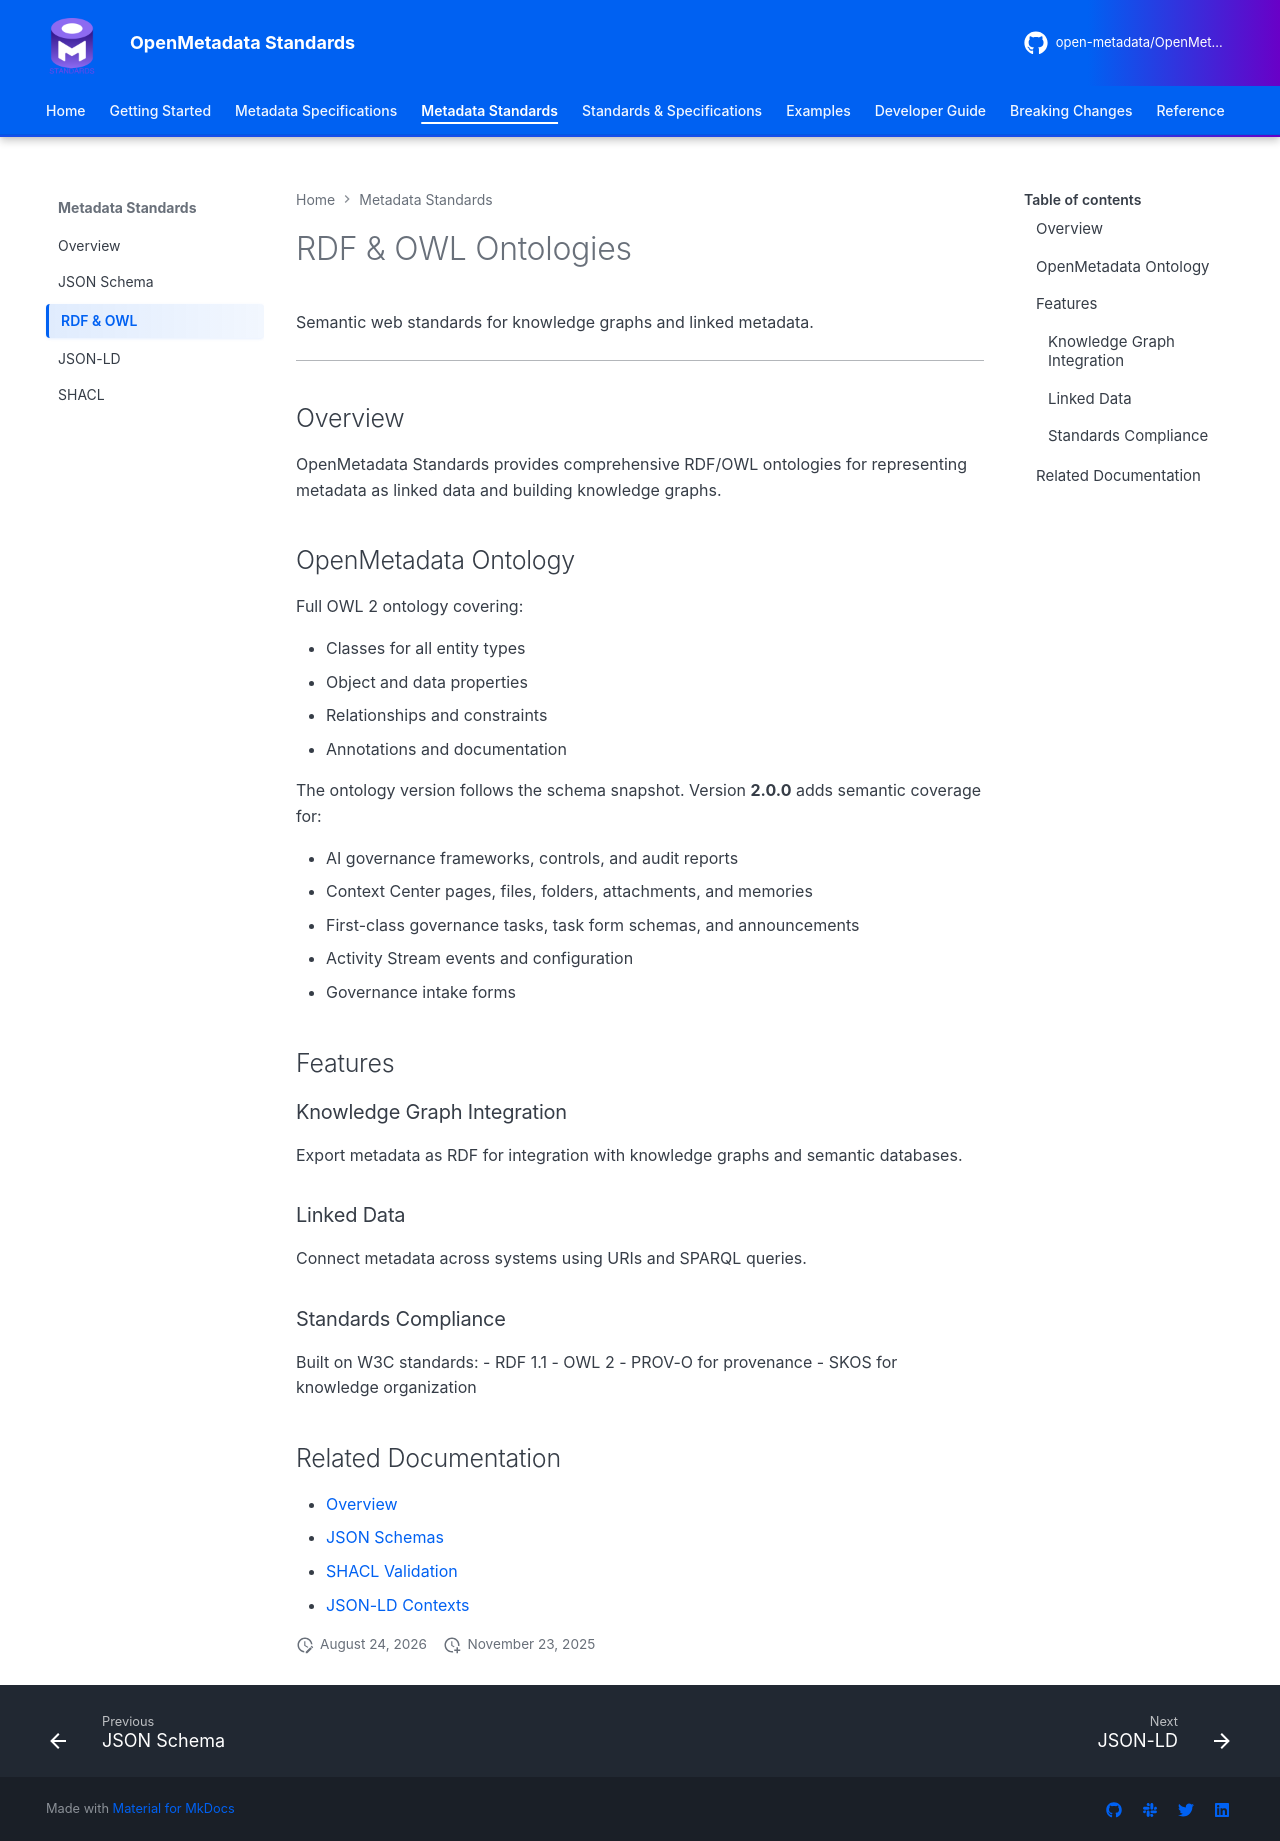

repository: open-metadata/OpenMetadataStandards · page: metadata-standards/rdf-ontology/index.html · generator: mkdocs

# RDF & OWL Ontologies

Semantic web standards for knowledge graphs and linked metadata.

---

## Overview

OpenMetadata Standards provides comprehensive RDF/OWL ontologies for representing metadata as linked data and building knowledge graphs.

## OpenMetadata Ontology

Full OWL 2 ontology covering:

- Classes for all entity types
- Object and data properties
- Relationships and constraints
- Annotations and documentation

The ontology version follows the schema snapshot. Version **2.0.0** adds semantic coverage for:

- AI governance frameworks, controls, and audit reports
- Context Center pages, files, folders, attachments, and memories
- First-class governance tasks, task form schemas, and announcements
- Activity Stream events and configuration
- Governance intake forms

## Features

### Knowledge Graph Integration

Export metadata as RDF for integration with knowledge graphs and semantic databases.

### Linked Data

Connect metadata across systems using URIs and SPARQL queries.

### Standards Compliance

Built on W3C standards:
- RDF 1.1
- OWL 2
- PROV-O for provenance
- SKOS for knowledge organization

## Related Documentation

- [Overview](overview.md)
- [JSON Schemas](json-schemas.md)
- [SHACL Validation](shacl-validation.md)
- [JSON-LD Contexts](jsonld-contexts.md)
